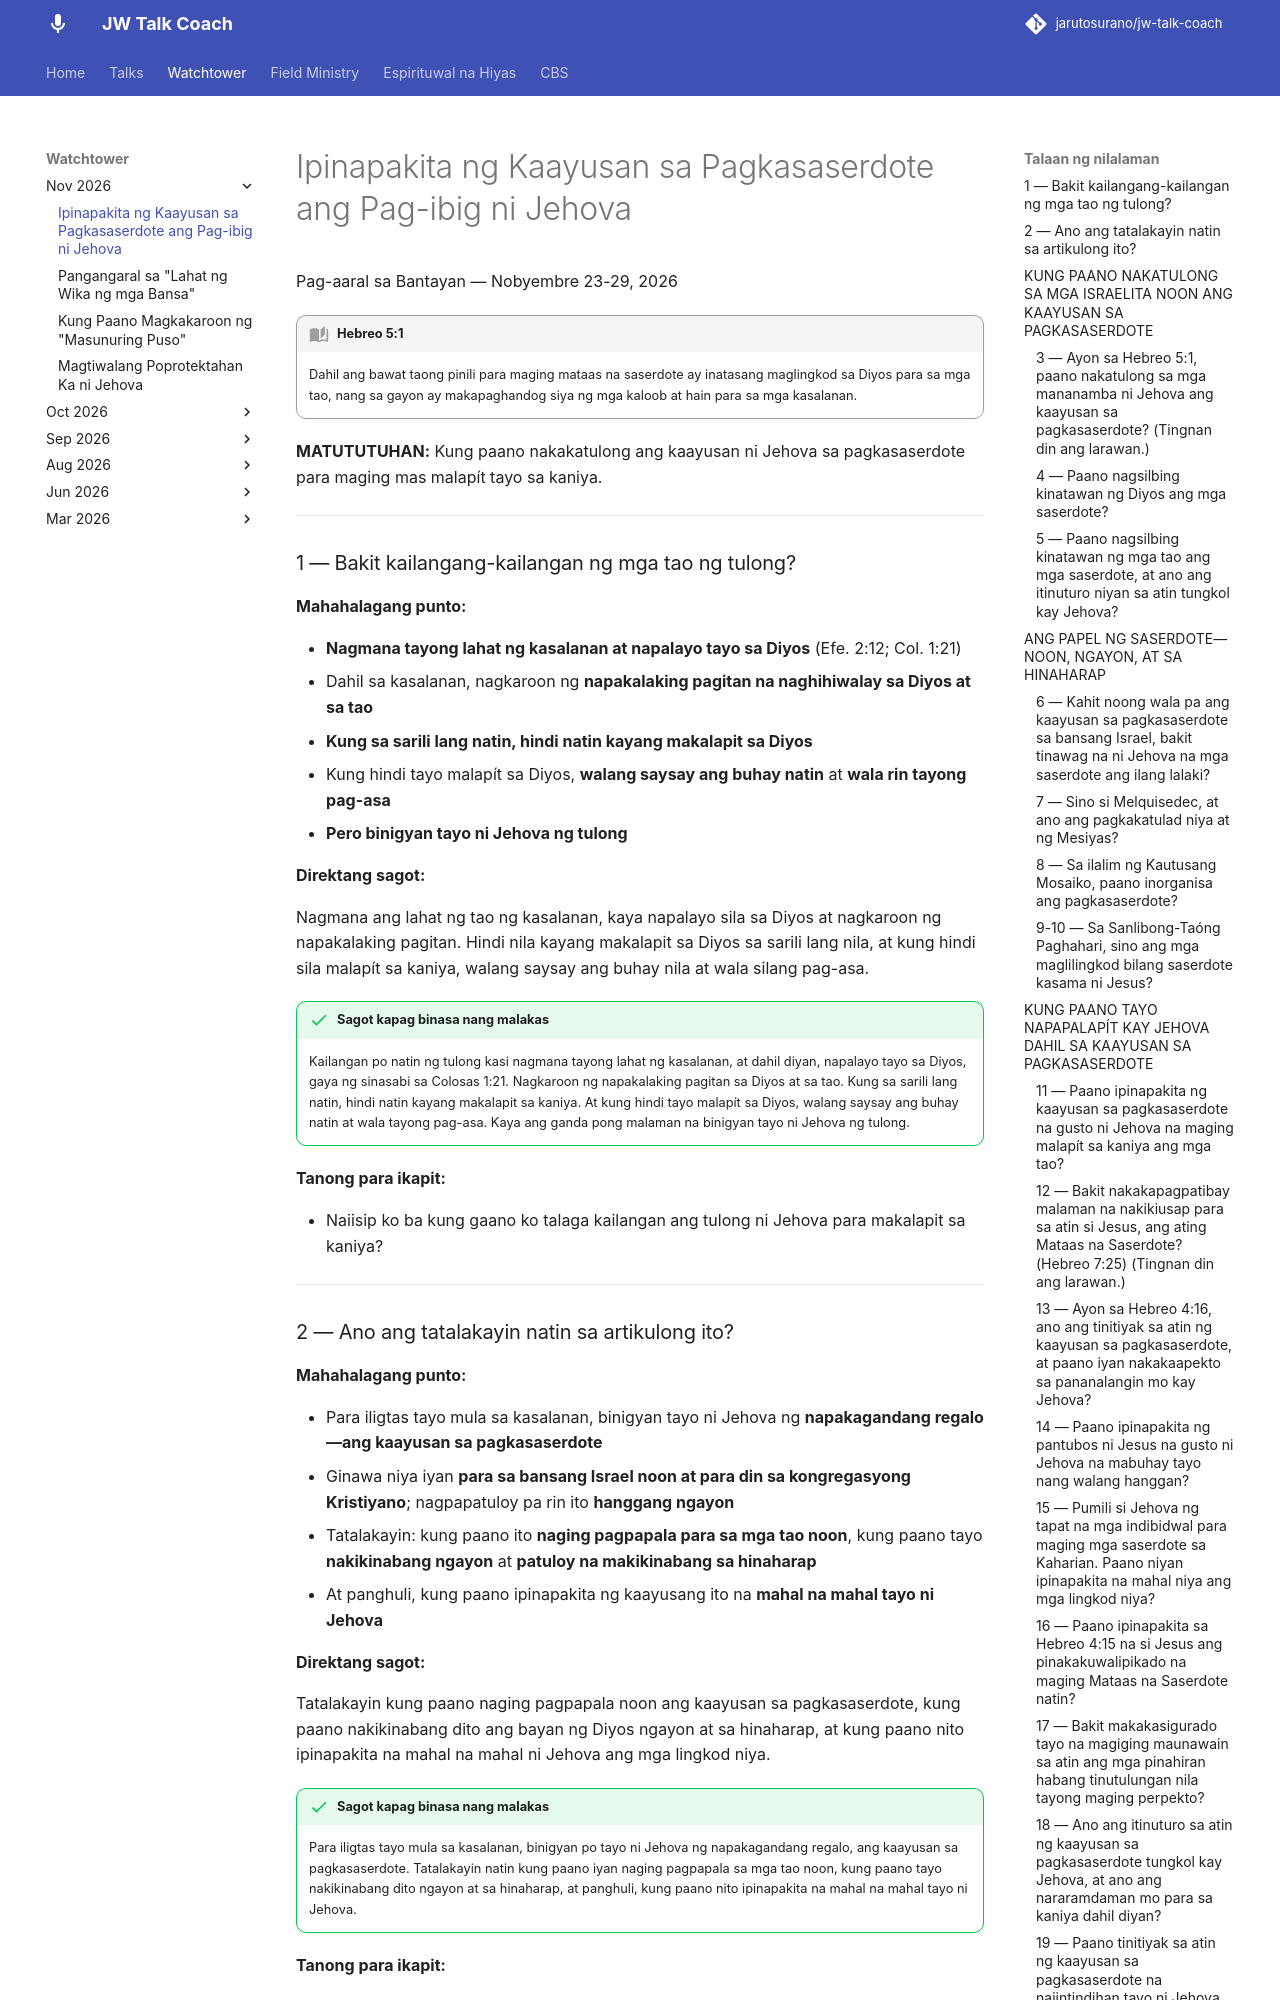

repository: jarutosurano/jw-talk-coach · page: watchtower/kaayusan-sa-pagkasaserdote/index.html · generator: mkdocs

---
title: 'Ipinapakita ng Kaayusan sa Pagkasaserdote ang Pag-ibig ni Jehova'
---

Pag-aaral sa Bantayan — Nobyembre 23-29, 2026

!!! quote "Hebreo 5:1"
    Dahil ang bawat taong pinili para maging mataas na saserdote ay inatasang maglingkod sa Diyos para sa mga tao, nang sa gayon ay makapaghandog siya ng mga kaloob at hain para sa mga kasalanan.

**MATUTUTUHAN:** Kung paano nakakatulong ang kaayusan ni Jehova sa pagkasaserdote para maging mas malapít tayo sa kaniya.

---

### 1 — Bakit kailangang-kailangan ng mga tao ng tulong?

**Mahahalagang punto:**

- **Nagmana tayong lahat ng kasalanan at napalayo tayo sa Diyos** (Efe. 2:12; Col. 1:21)
- Dahil sa kasalanan, nagkaroon ng **napakalaking pagitan na naghihiwalay sa Diyos at sa tao**
- **Kung sa sarili lang natin, hindi natin kayang makalapit sa Diyos**
- Kung hindi tayo malapít sa Diyos, **walang saysay ang buhay natin** at **wala rin tayong pag-asa**
- **Pero binigyan tayo ni Jehova ng tulong**

**Direktang sagot:**

Nagmana ang lahat ng tao ng kasalanan, kaya napalayo sila sa Diyos at nagkaroon ng napakalaking pagitan. Hindi nila kayang makalapit sa Diyos sa sarili lang nila, at kung hindi sila malapít sa kaniya, walang saysay ang buhay nila at wala silang pag-asa.

!!! success "Sagot kapag binasa nang malakas"
    Kailangan po natin ng tulong kasi nagmana tayong lahat ng kasalanan, at dahil diyan, napalayo tayo sa Diyos, gaya ng sinasabi sa Colosas 1:21. Nagkaroon ng napakalaking pagitan sa Diyos at sa tao. Kung sa sarili lang natin, hindi natin kayang makalapit sa kaniya. At kung hindi tayo malapít sa Diyos, walang saysay ang buhay natin at wala tayong pag-asa. Kaya ang ganda pong malaman na binigyan tayo ni Jehova ng tulong.

**Tanong para ikapit:**

- Naiisip ko ba kung gaano ko talaga kailangan ang tulong ni Jehova para makalapit sa kaniya?

---

### 2 — Ano ang tatalakayin natin sa artikulong ito?

**Mahahalagang punto:**

- Para iligtas tayo mula sa kasalanan, binigyan tayo ni Jehova ng **napakagandang regalo—ang kaayusan sa pagkasaserdote**
- Ginawa niya iyan **para sa bansang Israel noon at para din sa kongregasyong Kristiyano**; nagpapatuloy pa rin ito **hanggang ngayon**
- Tatalakayin: kung paano ito **naging pagpapala para sa mga tao noon**, kung paano tayo **nakikinabang ngayon** at **patuloy na makikinabang sa hinaharap**
- At panghuli, kung paano ipinapakita ng kaayusang ito na **mahal na mahal tayo ni Jehova**

**Direktang sagot:**

Tatalakayin kung paano naging pagpapala noon ang kaayusan sa pagkasaserdote, kung paano nakikinabang dito ang bayan ng Diyos ngayon at sa hinaharap, at kung paano nito ipinapakita na mahal na mahal ni Jehova ang mga lingkod niya.

!!! success "Sagot kapag binasa nang malakas"
    Para iligtas tayo mula sa kasalanan, binigyan po tayo ni Jehova ng napakagandang regalo, ang kaayusan sa pagkasaserdote. Tatalakayin natin kung paano iyan naging pagpapala sa mga tao noon, kung paano tayo nakikinabang dito ngayon at sa hinaharap, at panghuli, kung paano nito ipinapakita na mahal na mahal tayo ni Jehova.

**Tanong para ikapit:**

- Itinuturing ko bang regalo mula kay Jehova ang kaayusan sa pagkasaserdote?

---

## KUNG PAANO NAKATULONG SA MGA ISRAELITA NOON ANG KAAYUSAN SA PAGKASASERDOTE
